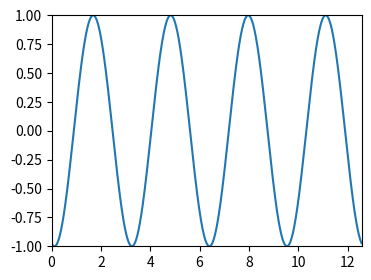

The matplotlib source for this figure:
import numpy as np
import matplotlib.pyplot as plt
from matplotlib.animation import FuncAnimation

x = []
y = []

figure, ax = plt.subplots(figsize=(4, 3))
line, = ax.plot(x, y)
plt.axis([0, 4 * np.pi, -1, 1])


def func_animate(i):
    x = np.linspace(0, 4 * np.pi, 1000)
    y = np.sin(2 * (x - 0.1 * i))

    line.set_data(x, y)

    return line,


ani = FuncAnimation(figure,
                    func_animate,
                    frames=10,
                    interval=50)

ani.save(r'animation.gif', fps=10)

plt.show()
